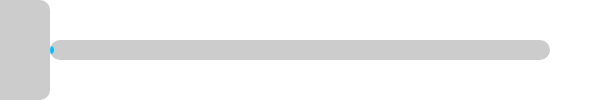
t = 0.00 s
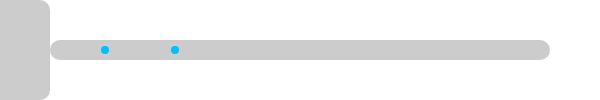
t = 1.25 s
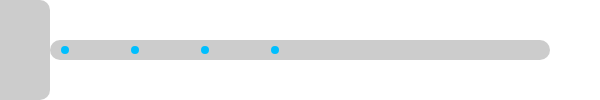
t = 2.25 s
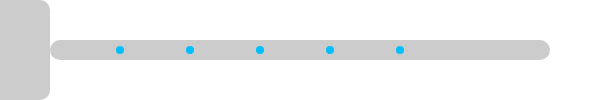
t = 3.50 s
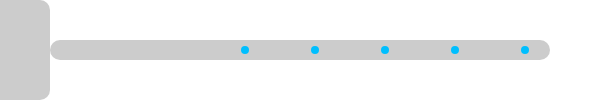
t = 4.75 s
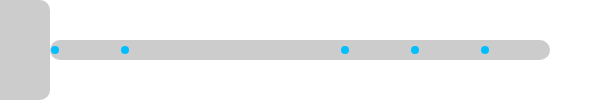
t = 5.75 s

The animated SVG that drew these frames (rendered in a browser with its animation timeline set to each time). Animation: 10 SMIL elements (animate=10); one cycle of 7.00 s, repeats indefinitely.

<svg width="600" height="100" xmlns="http://www.w3.org/2000/svg">
    <!-- Clipping-Pfad für die Leitung -->
    <clipPath id="clipLine">
        <rect x="50" y="40" width="500" height="20" rx="10" ry="10"/>
    </clipPath>

    <!-- Leitungshintergrund -->
    <rect x="50" y="40" width="500" height="20" fill="#ccc" rx="10" ry="10"/>

    <rect x="-50" y="0" width="100" height="100" fill="#ccc" rx="10" ry="10"/>

    <!-- Fließende Punkte, beschnitten auf die Leitung -->
    <g clip-path="url(#clipLine)">
        <!-- Viele animierte Punkte (Kreise) -->
        <!-- Wir erzeugen mehrere Kreise mit unterschiedlichen Startzeiten -->
        <!-- Jeder animiert sich von links nach rechts innerhalb der Leitung -->
        <circle r="4" fill="deepskyblue">
            <animate attributeName="cx" from="50" to="550" dur="5s" repeatCount="indefinite"/>
            <animate attributeName="cy" from="50" to="50" dur="5s" repeatCount="indefinite"/>
        </circle>
        <circle r="4" fill="deepskyblue">
            <animate attributeName="cx" from="30" to="530" dur="5s" begin="0.5s" repeatCount="indefinite"/>
            <animate attributeName="cy" from="50" to="50" dur="5s" begin="0.5s" repeatCount="indefinite"/>
        </circle>
        <circle r="4" fill="deepskyblue">
            <animate attributeName="cx" from="10" to="510" dur="5s" begin="1s" repeatCount="indefinite"/>
            <animate attributeName="cy" from="50" to="50" dur="5s" begin="1s" repeatCount="indefinite"/>
        </circle>
        <circle r="4" fill="deepskyblue">
            <animate attributeName="cx" from="-10" to="490" dur="5s" begin="1.5s" repeatCount="indefinite"/>
            <animate attributeName="cy" from="50" to="50" dur="5s" begin="1.5s" repeatCount="indefinite"/>
        </circle>
        <circle r="4" fill="deepskyblue">
            <animate attributeName="cx" from="-30" to="470" dur="5s" begin="2s" repeatCount="indefinite"/>
            <animate attributeName="cy" from="50" to="50" dur="5s" begin="2s" repeatCount="indefinite"/>
        </circle>

        <!-- Du kannst nach Wunsch weitere hinzufügen -->
    </g>
</svg>
